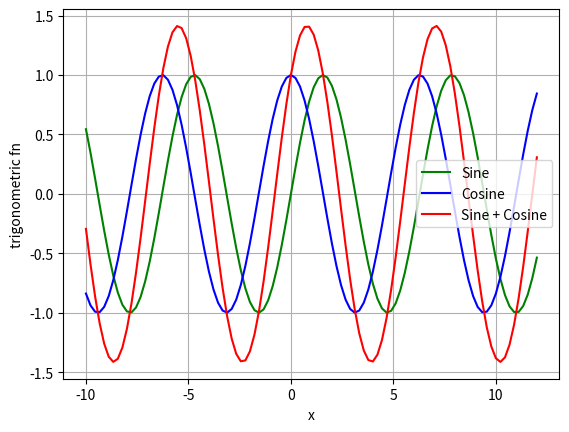

Write Python code to recreate this figure.
import numpy as np
import matplotlib.pyplot as plt


x= np.linspace(-10, 12, 100)
y = np.sin(x)
z = np.cos(x)

plt.plot(x, y, color="g", label='Sine')
plt.plot(x, z, color="b", label='Cosine')
plt.plot(x, y + z, color="r", label='Sine + Cosine')
plt.xlabel("x")
plt.ylabel("trigonometric fn")
plt.grid("true")
plt.legend()
plt.show()
